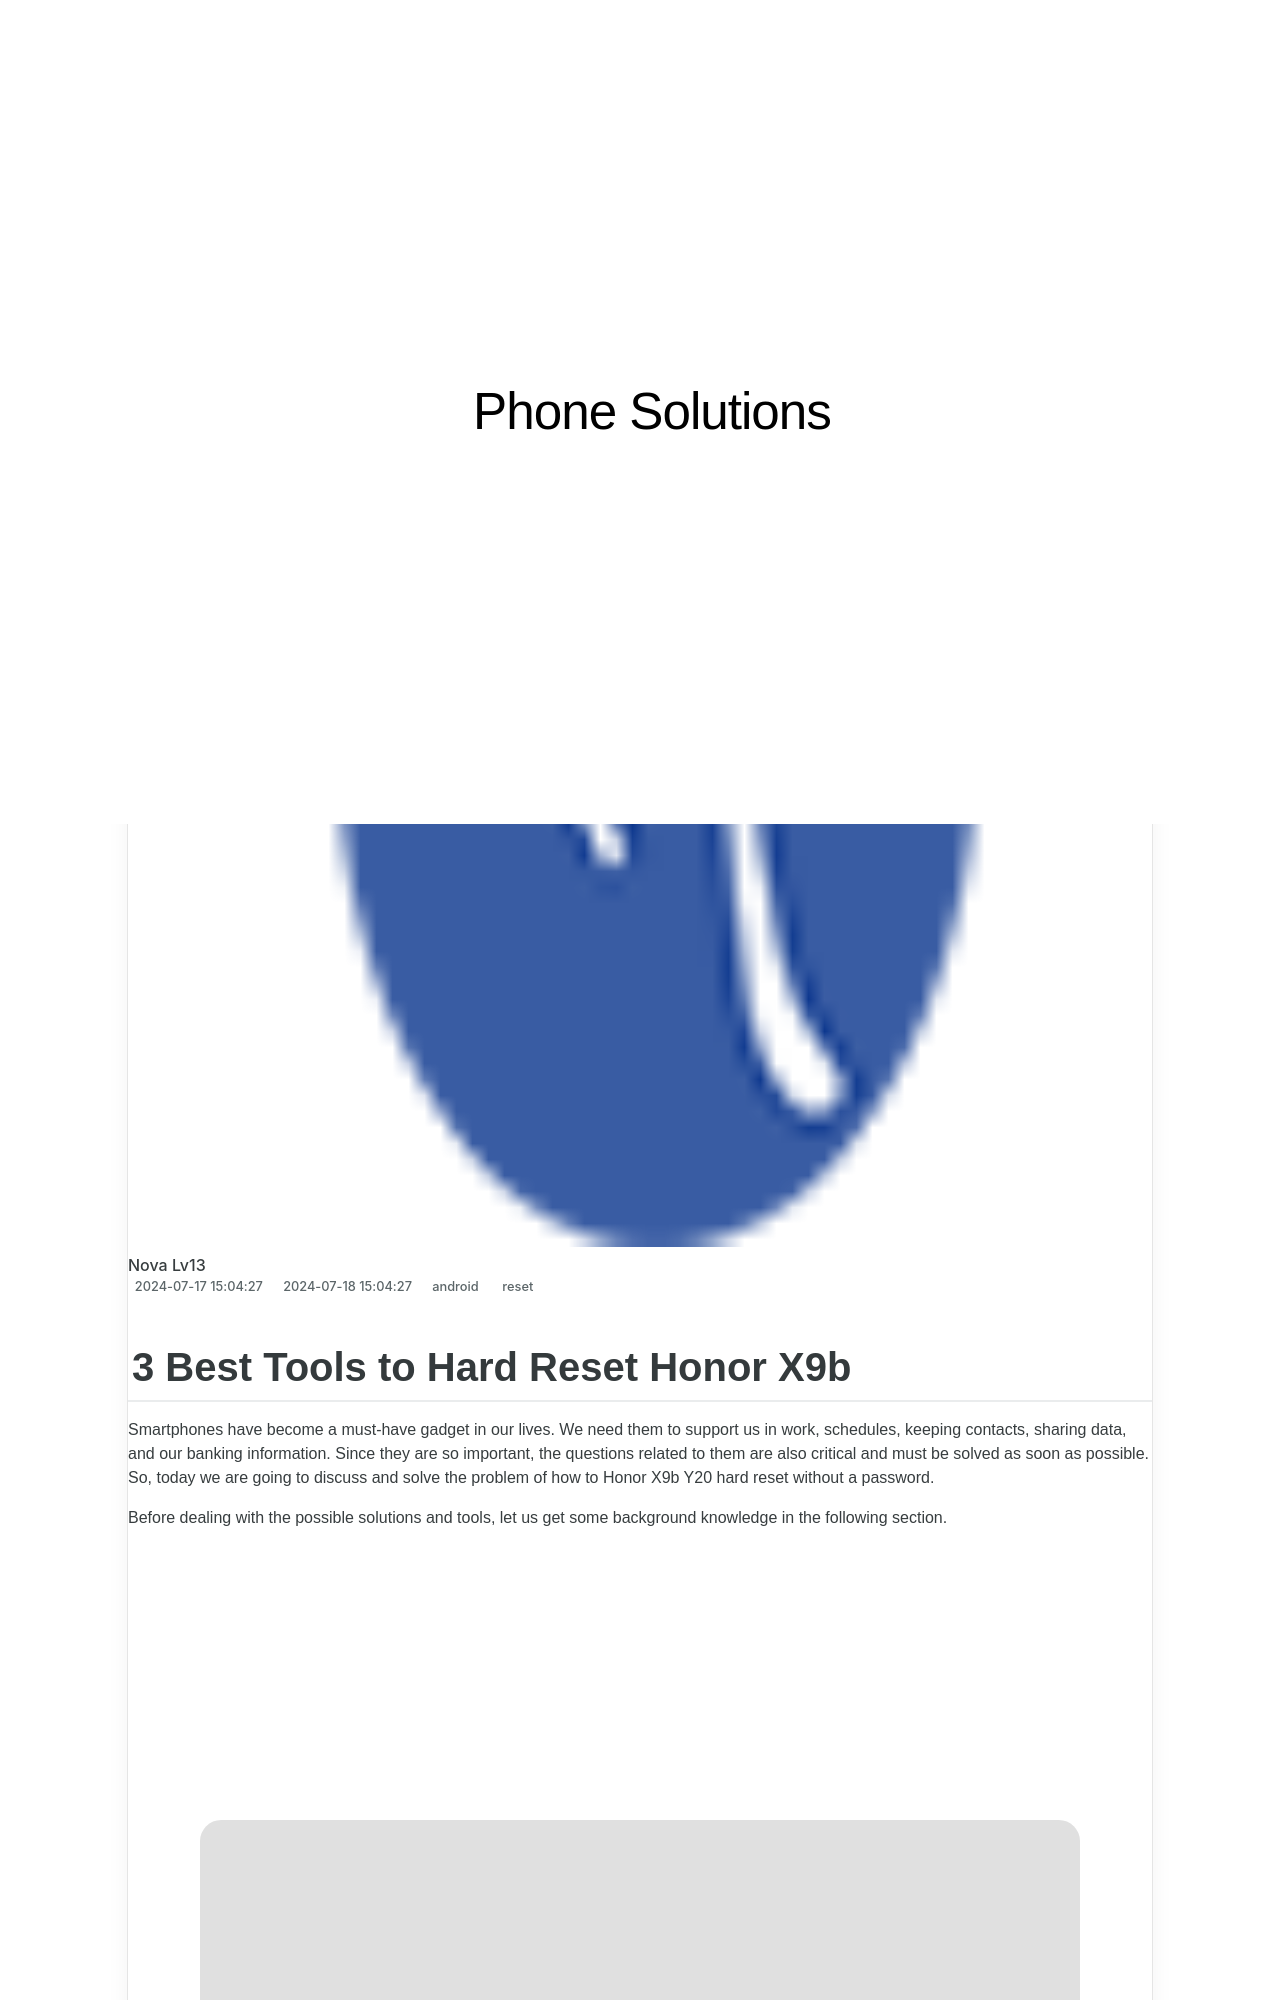

repository: techidaily/site-phone-solutions · page: 3-best-tools-to-hard-reset-honor-x9b-drfone-by-drfone-reset-android-reset-android/index.html · generator: jekyll

---
title: 3 Best Tools to Hard Reset Honor X9b | Dr.fone
date: 2024-07-17T15:04:27.608Z
updated: 2024-07-18T15:04:27.608Z
tags: 
  - reset
categories:
  - android
description: This article describes 3 Best Tools to Hard Reset Honor X9b
excerpt: This article describes 3 Best Tools to Hard Reset Honor X9b
keywords: factory reset,Honor X9b hard reset,hard reset,soft reset,Honor X9b soft reset,Honor X9b factory reset
thumbnail: https://thmb.techidaily.com/e9e9b7ca60047014bff6bb18f8c482a86a228fe45f3ba370acbb24c0cc43ac69.jpg
---
